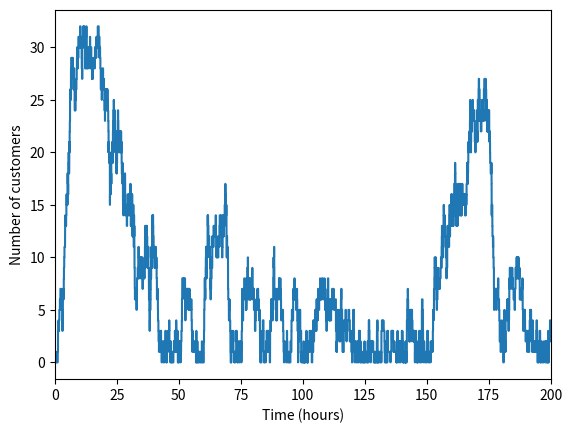
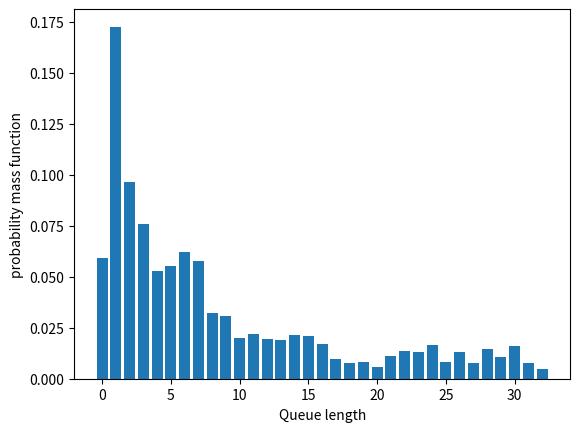
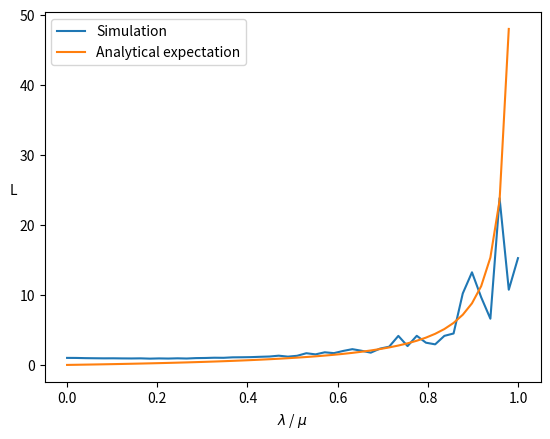

Reproduce these figures in Python, in order.
# -*- coding: utf-8 -*-
"""
Created on Thu Jun 30 16:35:25 2022

[redacted]
"""

# with storing previous values of Event Calendar and step plot

import numpy as np
import matplotlib.pyplot as plt

class Simulation(object):
    def __init__(self, Lambda):
        self.Lambda = Lambda
        
        self.A = 0
        self.T = 200
        self.S = self.T + 1
        
        self.EC = [[self.A], [self.S]]
        
        self.Q = [0]
        self.B = 0
        
        self.t_now = 0.0
        
        self.total_arrivals = 0
        self.total_departs = 0
        self.total_wait = 0.0
        self.total_busy = 0.0
        
    def run(self):
        while self.t_now < self.T:
            self.jump()
            
    def jump(self):
        t_event = min(self.EC[0][-1], self.EC[1][-1])
        
        self.total_wait += self.Q[-1] * (t_event - self.t_now)
        if self.Q[-1] > 0:
            self.total_busy += t_event - self.t_now
            
        self.t_now = t_event

        if t_event == self.EC[0][-1]:
            self.Q.append(self.Q[-1] + 1)
            self.total_arrivals += 1
            if self.B == 0:
                self.B = 1
            
            if self.Q[-1] <= 1:
                self.EC[1].append(self.t_now + np.random.exponential(1/6))
            
            self.EC[0].append(self.t_now + np.random.exponential(1/self.Lambda))
                
        else:
            self.Q.append(self.Q[-1] - 1)
            self.total_departs += 1
            if self.B == 1 and self.Q == 0:
                self.B = 0
                
            if self.Q[-1] > 0:
                self.EC[1].append(self.t_now + np.random.exponential(1/6))
            else:
                self.EC[1].append(self.T + 1)
            
s = Simulation(5)
s.run()

# Step plot
times = s.EC[0] + s.EC[1]
times.sort()

fig, ax = plt.subplots()
ax.step(times[0:len(s.Q)], s.Q, where='post')
ax.set_xlim(0,s.T)
ax.set_xlabel('Time (hours)')
ax.set_ylabel('Number of customers')

# Queue length pmf (aka steady states)
intervals = np.array(times[1:])-np.array(times[:-1])
intervals = intervals[:len(s.Q)]

total_state_times = [0] * (max(s.Q)+1)
for i in range(len(s.Q)):
    total_state_times[s.Q[i]] += intervals[i]

fig, ax = plt.subplots()
ax.bar(range(max(s.Q)+1), np.array(total_state_times)/s.T)
ax.set_xlabel('Queue length')
ax.set_ylabel('probability mass function')

# Average queue length against lambda/mu (mu=6)
Q_avg = []
lambdas = np.linspace(0,6,50)
for i in lambdas:
    s = Simulation(i)
    s.run()
    times = s.EC[0] + s.EC[1]
    times.sort()
    intervals = np.array(times[1:])-np.array(times[:-1])
    intervals = intervals[:len(s.Q)]
    Q_avg.append(np.dot(intervals, np.array(s.Q)) / s.T)
    
fig, ax = plt.subplots()
ax.plot(np.linspace(0, 1, 50), Q_avg, label = 'Simulation')
x = np.linspace(0,1,50)
ax.plot(x, x/(1-x), label = "Analytical expectation")
ax.set_ylabel('L', rotation = 0)
ax.set_xlabel('$\lambda$ / $\mu$')
ax.legend()
